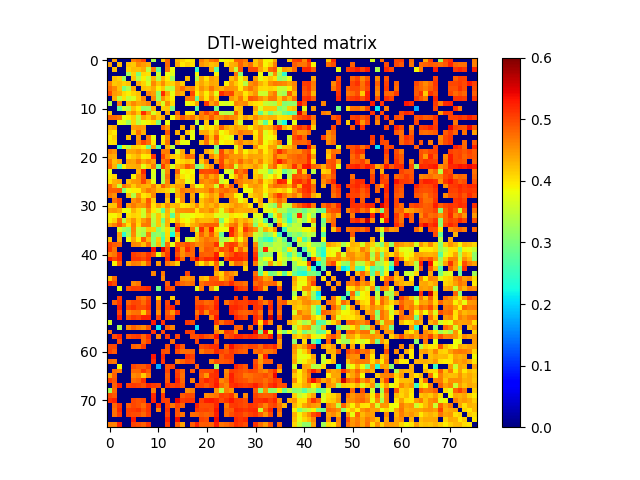

Values plotted in this chart, from the file beside it:
0.000000000000000000e+00, 4.439045446071885892e-01, 0.000000000000000000e+00, 0.000000000000000000e+00, 0.000000000000000000e+00, 4.645415806580148743e-01, 4.778527363164890018e-01, 5.009495694209427086e-01, 0.000000000000000000e+00, 3.360605656803142827e-01, 0.000000000000000000e+00, 4.167548639811528011e-01, 4.819818055137891077e-01, 0.000000000000000000e+00, 4.297391927534042755e-01, 4.117827896501123908e-01, 3.942454317553626963e-01, 3.991892255824219804e-01, 0.000000000000000000e+00, 4.652251163034746839e-01, 4.412902683331826892e-01, 4.687912593346498236e-01, 4.825116303454767275e-01, 3.783264469339193137e-01
4.439045446071885892e-01, 0.000000000000000000e+00, 4.253205188561201000e-01, 0.000000000000000000e+00, 4.221972619954836858e-01, 4.178615328390068995e-01, 4.580418973444770891e-01, 4.464814218876959062e-01, 4.353964465516549920e-01, 0.000000000000000000e+00, 0.000000000000000000e+00, 0.000000000000000000e+00, 4.787788422122741250e-01, 0.000000000000000000e+00, 4.395281504573996800e-01, 3.971245920122167261e-01, 4.138380358834377049e-01, 4.052168679999129108e-01, 0.000000000000000000e+00, 4.511124052466560230e-01, 4.381214819624045242e-01, 4.237920141494986859e-01, 4.303756585824218828e-01, 0.000000000000000000e+00
0.000000000000000000e+00, 4.253205188561201000e-01, 0.000000000000000000e+00, 0.000000000000000000e+00, 4.124711827374309969e-01, 4.260118571990175185e-01, 4.241011381940810732e-01, 4.374376189012100791e-01, 3.452566658107671937e-01, 4.681764078127155226e-01, 2.816705859867191797e-01, 0.000000000000000000e+00, 4.694903026602657015e-01, 3.792772311865519885e-01, 0.000000000000000000e+00, 0.000000000000000000e+00, 0.000000000000000000e+00, 0.000000000000000000e+00, 2.435666160067742059e-01, 0.000000000000000000e+00, 0.000000000000000000e+00, 4.414878108476302798e-01, 2.770498422919274728e-01, 0.000000000000000000e+00
0.000000000000000000e+00, 0.000000000000000000e+00, 0.000000000000000000e+00, 0.000000000000000000e+00, 3.218781433896851785e-01, 4.104049141044269211e-01, 2.992577359910232881e-01, 4.062336980743904147e-01, 4.020857909236627004e-01, 0.000000000000000000e+00, 3.610387820216318100e-01, 0.000000000000000000e+00, 3.767928152111559847e-01, 3.721419952996513070e-01, 0.000000000000000000e+00, 0.000000000000000000e+00, 0.000000000000000000e+00, 0.000000000000000000e+00, 3.879328018723670057e-01, 0.000000000000000000e+00, 0.000000000000000000e+00, 0.000000000000000000e+00, 3.911267722327161911e-01, 0.000000000000000000e+00
0.000000000000000000e+00, 4.221972619954836858e-01, 4.124711827374309969e-01, 3.218781433896851785e-01, 0.000000000000000000e+00, 4.210259396629336126e-01, 3.359427078417772106e-01, 3.925613486602883007e-01, 3.499185884734279939e-01, 4.309876422593925116e-01, 3.409644889101290932e-01, 4.299039421193767141e-01, 3.929223832662390725e-01, 3.231635983745254070e-01, 0.000000000000000000e+00, 0.000000000000000000e+00, 4.261789398302420762e-01, 0.000000000000000000e+00, 3.389968362736899832e-01, 4.370343240945039898e-01, 4.023464309158619745e-01, 4.449500768278961127e-01, 4.316794209143838268e-01, 0.000000000000000000e+00
4.645415806580148743e-01, 4.178615328390068995e-01, 4.260118571990175185e-01, 4.104049141044269211e-01, 4.210259396629336126e-01, 0.000000000000000000e+00, 4.369432274659806881e-01, 4.105513657802751237e-01, 3.667816038518146859e-01, 4.580035184069993770e-01, 4.214764704929516159e-01, 4.565864358500165143e-01, 4.131910433676815875e-01, 4.110761589511101044e-01, 4.471169979104689940e-01, 4.126594537637395810e-01, 0.000000000000000000e+00, 0.000000000000000000e+00, 4.162946980444690026e-01, 4.402157749875296733e-01, 4.189356609219508920e-01, 4.403866500595495781e-01, 4.342446966094091754e-01, 0.000000000000000000e+00
4.778527363164890018e-01, 4.580418973444770891e-01, 4.241011381940810732e-01, 2.992577359910232881e-01, 3.359427078417772106e-01, 4.369432274659806881e-01, 0.000000000000000000e+00, 4.234853068746641247e-01, 4.191391841349921266e-01, 4.368648241484298089e-01, 3.915231589078531083e-01, 4.177861198135963128e-01, 3.477184435643793092e-01, 3.440876039878891235e-01, 4.503170902819185750e-01, 4.745560797514882245e-01, 4.494899911590076735e-01, 4.609620262321075801e-01, 4.108395413636367066e-01, 4.541328756409778178e-01, 4.327846444955354976e-01, 4.700088823527356907e-01, 4.383407022877793269e-01, 4.325430888470663815e-01
5.009495694209427086e-01, 4.464814218876959062e-01, 4.374376189012100791e-01, 4.062336980743904147e-01, 3.925613486602883007e-01, 4.105513657802751237e-01, 4.234853068746641247e-01, 0.000000000000000000e+00, 4.601088694216652897e-01, 4.452277341156670176e-01, 3.151601796637832908e-01, 5.160561700172985322e-01, 4.395291987018768998e-01, 3.772552280955919768e-01, 4.470297661099313924e-01, 4.327973393152678150e-01, 0.000000000000000000e+00, 5.011304484107573787e-01, 3.918063008790096946e-01, 4.327372146996030233e-01, 3.920917997762998208e-01, 4.390182168757614800e-01, 3.739759439104495264e-01, 5.198306043908855756e-01
0.000000000000000000e+00, 4.353964465516549920e-01, 3.452566658107671937e-01, 4.020857909236627004e-01, 3.499185884734279939e-01, 3.667816038518146859e-01, 4.191391841349921266e-01, 4.601088694216652897e-01, 0.000000000000000000e+00, 4.592426269754151802e-01, 3.228126245352085921e-01, 4.546624784900125116e-01, 4.153713803164937879e-01, 3.898770231658448826e-01, 0.000000000000000000e+00, 0.000000000000000000e+00, 4.682382486637480801e-01, 4.744568934859643150e-01, 2.842552772686123275e-01, 4.466541397430018878e-01, 4.007084289577849123e-01, 4.612791900549456092e-01, 4.195205568575541832e-01, 0.000000000000000000e+00
3.360605656803142827e-01, 0.000000000000000000e+00, 4.681764078127155226e-01, 0.000000000000000000e+00, 4.309876422593925116e-01, 4.580035184069993770e-01, 4.368648241484298089e-01, 4.452277341156670176e-01, 4.592426269754151802e-01, 0.000000000000000000e+00, 4.311063944132885184e-01, 3.659205999306399115e-01, 4.549757317372313814e-01, 4.034719619258931855e-01, 0.000000000000000000e+00, 0.000000000000000000e+00, 3.792340906693079106e-01, 3.979381743347527034e-01, 4.407702769482175209e-01, 0.000000000000000000e+00, 5.114305615425109863e-01, 4.410341183006148968e-01, 4.704861960113150277e-01, 3.709081464926943239e-01
0.000000000000000000e+00, 0.000000000000000000e+00, 2.816705859867191797e-01, 3.610387820216318100e-01, 3.409644889101290932e-01, 4.214764704929516159e-01, 3.915231589078531083e-01, 3.151601796637832908e-01, 3.228126245352085921e-01, 4.311063944132885184e-01, 0.000000000000000000e+00, 4.130531472208093247e-01, 4.172240228049166055e-01, 3.021278353708379272e-01, 0.000000000000000000e+00, 0.000000000000000000e+00, 0.000000000000000000e+00, 0.000000000000000000e+00, 2.677657511111101174e-01, 0.000000000000000000e+00, 0.000000000000000000e+00, 0.000000000000000000e+00, 2.916571939782057754e-01, 0.000000000000000000e+00
4.167548639811528011e-01, 0.000000000000000000e+00, 0.000000000000000000e+00, 0.000000000000000000e+00, 4.299039421193767141e-01, 4.565864358500165143e-01, 4.177861198135963128e-01, 5.160561700172985322e-01, 4.546624784900125116e-01, 3.659205999306399115e-01, 4.130531472208093247e-01, 0.000000000000000000e+00, 4.393917134892538767e-01, 0.000000000000000000e+00, 4.784889817237854004e-01, 0.000000000000000000e+00, 3.966995169629973228e-01, 4.010426970385008727e-01, 0.000000000000000000e+00, 4.662808179855347235e-01, 4.998457693384236733e-01, 4.700606546257917184e-01, 5.074573880990623787e-01, 3.494068577622749805e-01
4.819818055137891077e-01, 4.787788422122741250e-01, 4.694903026602657015e-01, 3.767928152111559847e-01, 3.929223832662390725e-01, 4.131910433676815875e-01, 3.477184435643793092e-01, 4.395291987018768998e-01, 4.153713803164937879e-01, 4.549757317372313814e-01, 4.172240228049166055e-01, 4.393917134892538767e-01, 0.000000000000000000e+00, 3.815116003284674817e-01, 4.501126577850239063e-01, 4.883141204925435241e-01, 4.590313372056898933e-01, 4.748370603518026201e-01, 4.331587977618696073e-01, 4.669837419303348169e-01, 4.541357057404533104e-01, 4.882337584053164092e-01, 4.480981995730197731e-01, 4.566187536867922780e-01
0.000000000000000000e+00, 0.000000000000000000e+00, 3.792772311865519885e-01, 3.721419952996513070e-01, 3.231635983745254070e-01, 4.110761589511101044e-01, 3.440876039878891235e-01, 3.772552280955919768e-01, 3.898770231658448826e-01, 4.034719619258931855e-01, 3.021278353708379272e-01, 0.000000000000000000e+00, 3.815116003284674817e-01, 0.000000000000000000e+00, 0.000000000000000000e+00, 0.000000000000000000e+00, 0.000000000000000000e+00, 0.000000000000000000e+00, 3.461881500429387915e-01, 0.000000000000000000e+00, 4.181412223223682223e-01, 0.000000000000000000e+00, 3.695766153087056138e-01, 0.000000000000000000e+00
4.297391927534042755e-01, 4.395281504573996800e-01, 0.000000000000000000e+00, 0.000000000000000000e+00, 0.000000000000000000e+00, 4.471169979104689940e-01, 4.503170902819185750e-01, 4.470297661099313924e-01, 0.000000000000000000e+00, 0.000000000000000000e+00, 0.000000000000000000e+00, 4.784889817237854004e-01, 4.501126577850239063e-01, 0.000000000000000000e+00, 0.000000000000000000e+00, 4.316379801093678803e-01, 0.000000000000000000e+00, 4.375543382130787085e-01, 0.000000000000000000e+00, 3.636600998438251908e-01, 4.101658783701657152e-01, 3.965996751235039142e-01, 4.254732965026987723e-01, 4.838650412530747236e-01
4.117827896501123908e-01, 3.971245920122167261e-01, 0.000000000000000000e+00, 0.000000000000000000e+00, 0.000000000000000000e+00, 4.126594537637395810e-01, 4.745560797514882245e-01, 4.327973393152678150e-01, 0.000000000000000000e+00, 0.000000000000000000e+00, 0.000000000000000000e+00, 0.000000000000000000e+00, 4.883141204925435241e-01, 0.000000000000000000e+00, 4.316379801093678803e-01, 0.000000000000000000e+00, 4.224442485105527889e-01, 3.752997735139669278e-01, 0.000000000000000000e+00, 4.374900080663252089e-01, 4.372584013088701149e-01, 4.084411728859663193e-01, 4.464352843190320108e-01, 3.842173502549128261e-01
3.942454317553626963e-01, 4.138380358834377049e-01, 0.000000000000000000e+00, 0.000000000000000000e+00, 4.261789398302420762e-01, 0.000000000000000000e+00, 4.494899911590076735e-01, 0.000000000000000000e+00, 4.682382486637480801e-01, 3.792340906693079106e-01, 0.000000000000000000e+00, 3.966995169629973228e-01, 4.590313372056898933e-01, 0.000000000000000000e+00, 0.000000000000000000e+00, 4.224442485105527889e-01, 0.000000000000000000e+00, 3.807221823521517168e-01, 0.000000000000000000e+00, 0.000000000000000000e+00, 4.784180048313179112e-01, 4.203664235780310010e-01, 4.886188917505048246e-01, 3.935594294795792814e-01
3.991892255824219804e-01, 4.052168679999129108e-01, 0.000000000000000000e+00, 0.000000000000000000e+00, 0.000000000000000000e+00, 0.000000000000000000e+00, 4.609620262321075801e-01, 5.011304484107573787e-01, 4.744568934859643150e-01, 3.979381743347527034e-01, 0.000000000000000000e+00, 4.010426970385008727e-01, 4.748370603518026201e-01, 0.000000000000000000e+00, 4.375543382130787085e-01, 3.752997735139669278e-01, 3.807221823521517168e-01, 0.000000000000000000e+00, 0.000000000000000000e+00, 4.205885141883491940e-01, 4.753215136496096171e-01, 4.078895779574026048e-01, 4.680502689897843016e-01, 3.855553180746829067e-01
0.000000000000000000e+00, 0.000000000000000000e+00, 2.435666160067742059e-01, 3.879328018723670057e-01, 3.389968362736899832e-01, 4.162946980444690026e-01, 4.108395413636367066e-01, 3.918063008790096946e-01, 2.842552772686123275e-01, 4.407702769482175209e-01, 2.677657511111101174e-01, 0.000000000000000000e+00, 4.331587977618696073e-01, 3.461881500429387915e-01, 0.000000000000000000e+00, 0.000000000000000000e+00, 0.000000000000000000e+00, 0.000000000000000000e+00, 0.000000000000000000e+00, 0.000000000000000000e+00, 0.000000000000000000e+00, 0.000000000000000000e+00, 2.984184236117009004e-01, 0.000000000000000000e+00
4.652251163034746839e-01, 4.511124052466560230e-01, 0.000000000000000000e+00, 0.000000000000000000e+00, 4.370343240945039898e-01, 4.402157749875296733e-01, 4.541328756409778178e-01, 4.327372146996030233e-01, 4.466541397430018878e-01, 0.000000000000000000e+00, 0.000000000000000000e+00, 4.662808179855347235e-01, 4.669837419303348169e-01, 0.000000000000000000e+00, 3.636600998438251908e-01, 4.374900080663252089e-01, 0.000000000000000000e+00, 4.205885141883491940e-01, 0.000000000000000000e+00, 0.000000000000000000e+00, 4.374391589031422778e-01, 4.154086335689067266e-01, 3.281696302140192922e-01, 5.004962001105377478e-01
4.412902683331826892e-01, 4.381214819624045242e-01, 0.000000000000000000e+00, 0.000000000000000000e+00, 4.023464309158619745e-01, 4.189356609219508920e-01, 4.327846444955354976e-01, 3.920917997762998208e-01, 4.007084289577849123e-01, 5.114305615425109863e-01, 0.000000000000000000e+00, 4.998457693384236733e-01, 4.541357057404533104e-01, 4.181412223223682223e-01, 4.101658783701657152e-01, 4.372584013088701149e-01, 4.784180048313179112e-01, 4.753215136496096171e-01, 0.000000000000000000e+00, 4.374391589031422778e-01, 0.000000000000000000e+00, 4.656089793979040770e-01, 4.242450962161324890e-01, 4.962315232185455227e-01
4.687912593346498236e-01, 4.237920141494986859e-01, 4.414878108476302798e-01, 0.000000000000000000e+00, 4.449500768278961127e-01, 4.403866500595495781e-01, 4.700088823527356907e-01, 4.390182168757614800e-01, 4.612791900549456092e-01, 4.410341183006148968e-01, 0.000000000000000000e+00, 4.700606546257917184e-01, 4.882337584053164092e-01, 0.000000000000000000e+00, 3.965996751235039142e-01, 4.084411728859663193e-01, 4.203664235780310010e-01, 4.078895779574026048e-01, 0.000000000000000000e+00, 4.154086335689067266e-01, 4.656089793979040770e-01, 0.000000000000000000e+00, 4.503802627826659077e-01, 4.998203719102803921e-01
4.825116303454767275e-01, 4.303756585824218828e-01, 2.770498422919274728e-01, 3.911267722327161911e-01, 4.316794209143838268e-01, 4.342446966094091754e-01, 4.383407022877793269e-01, 3.739759439104495264e-01, 4.195205568575541832e-01, 4.704861960113150277e-01, 2.916571939782057754e-01, 5.074573880990623787e-01, 4.480981995730197731e-01, 3.695766153087056138e-01, 4.254732965026987723e-01, 4.464352843190320108e-01, 4.886188917505048246e-01, 4.680502689897843016e-01, 2.984184236117009004e-01, 3.281696302140192922e-01, 4.242450962161324890e-01, 4.503802627826659077e-01, 0.000000000000000000e+00, 5.081519259877231853e-01
3.783264469339193137e-01, 0.000000000000000000e+00, 0.000000000000000000e+00, 0.000000000000000000e+00, 0.000000000000000000e+00, 0.000000000000000000e+00, 4.325430888470663815e-01, 5.198306043908855756e-01, 0.000000000000000000e+00, 3.709081464926943239e-01, 0.000000000000000000e+00, 3.494068577622749805e-01, 4.566187536867922780e-01, 0.000000000000000000e+00, 4.838650412530747236e-01, 3.842173502549128261e-01, 3.935594294795792814e-01, 3.855553180746829067e-01, 0.000000000000000000e+00, 5.004962001105377478e-01, 4.962315232185455227e-01, 4.998203719102803921e-01, 5.081519259877231853e-01, 0.000000000000000000e+00
3.945634030165948158e-01, 4.091465448165901853e-01, 0.000000000000000000e+00, 0.000000000000000000e+00, 0.000000000000000000e+00, 3.912299398332819145e-01, 4.537001482196544866e-01, 4.936695291360708171e-01, 0.000000000000000000e+00, 3.654595862761279013e-01, 0.000000000000000000e+00, 3.403327720225459152e-01, 4.726546306859562008e-01, 0.000000000000000000e+00, 4.423601888570675156e-01, 4.018966799905103748e-01, 3.863923193939982070e-01, 4.000681074924449798e-01, 0.000000000000000000e+00, 4.402387774045430913e-01, 4.751511695261955159e-01, 4.398400149939223902e-01, 4.639031524010528984e-01, 3.690133333575805752e-01
4.018749226178366940e-01, 4.320898458779520168e-01, 4.388593477777246177e-01, 0.000000000000000000e+00, 4.252686577817870184e-01, 4.455206703837715776e-01, 4.513443638340335906e-01, 5.013714444617872745e-01, 4.498545967394708134e-01, 3.791256786584030758e-01, 0.000000000000000000e+00, 3.434011633215023895e-01, 4.608179453915384194e-01, 0.000000000000000000e+00, 4.264931831652173932e-01, 4.321307507841923856e-01, 3.722409462482998976e-01, 3.974256330459136066e-01, 0.000000000000000000e+00, 4.632370242734167864e-01, 4.512314245690912107e-01, 4.627687757835783899e-01, 4.774582635626221094e-01, 3.585131038216117227e-01
4.824633643584855802e-01, 4.386315877363334836e-01, 3.504815981795771918e-01, 4.722714790716531219e-01, 4.518345983112104780e-01, 4.165800602879974890e-01, 4.456114698100767102e-01, 4.355178062986311271e-01, 4.297544118810290859e-01, 4.618658764242429826e-01, 4.159046496091500233e-01, 4.840011108751525182e-01, 4.504508520405138272e-01, 4.236481661184958725e-01, 4.461505186497857212e-01, 4.435533079044635119e-01, 0.000000000000000000e+00, 4.459778105218885069e-01, 3.741454739501953175e-01, 3.956755924269528824e-01, 4.488576860904370802e-01, 4.452341108119874935e-01, 3.588850683360513272e-01, 4.981676240409229073e-01
4.841396653590219201e-01, 4.832629204693799085e-01, 4.892287275617476228e-01, 3.053638445082548225e-01, 3.777401318615570824e-01, 3.923157305327000799e-01, 3.947786858247139263e-01, 4.407285839536421723e-01, 4.683489801141830777e-01, 4.528471987307611246e-01, 4.247403418211496140e-01, 4.209141554367077931e-01, 4.103669465385920145e-01, 3.617581102092031764e-01, 4.320405039915716783e-01, 4.692601939245182874e-01, 4.547127693825182004e-01, 4.657821545602399138e-01, 4.450760753060100106e-01, 4.431028712188813112e-01, 4.522055085628329807e-01, 4.799743470299607795e-01, 4.468479014715840969e-01, 4.688959253935238158e-01
4.681075935158576784e-01, 4.540081652825707081e-01, 0.000000000000000000e+00, 0.000000000000000000e+00, 4.264454689934727982e-01, 3.419698388578958914e-01, 4.473920391152365061e-01, 3.964969296197465853e-01, 4.106547718704592898e-01, 4.577511981996912893e-01, 0.000000000000000000e+00, 0.000000000000000000e+00, 4.452276570055773153e-01, 0.000000000000000000e+00, 4.321522257128245226e-01, 4.572174922931729890e-01, 0.000000000000000000e+00, 4.382593372627061057e-01, 0.000000000000000000e+00, 3.906346611758230725e-01, 4.217621447576981875e-01, 4.463286996250376837e-01, 4.248370833444408134e-01, 4.925709236803553770e-01
0.000000000000000000e+00, 4.750966917082372065e-01, 4.984037400721537114e-01, 0.000000000000000000e+00, 0.000000000000000000e+00, 4.542654791160132266e-01, 4.689903477918812014e-01, 4.270833979852899920e-01, 4.920532246482631766e-01, 4.139833329551806940e-01, 0.000000000000000000e+00, 0.000000000000000000e+00, 4.241346206913079731e-01, 0.000000000000000000e+00, 3.935558768376866134e-01, 4.553266397523054176e-01, 0.000000000000000000e+00, 4.434376219839021860e-01, 0.000000000000000000e+00, 4.206538982887834122e-01, 4.434472426009328783e-01, 4.587503011760417082e-01, 4.309593258845919039e-01, 0.000000000000000000e+00
4.190929320874253183e-01, 4.196937717769089748e-01, 4.981102921783542858e-01, 0.000000000000000000e+00, 4.456667417275421150e-01, 4.666625050364455740e-01, 4.466074039326379808e-01, 4.501008215202674245e-01, 4.821093745209220072e-01, 4.027233527781073907e-01, 4.411615595327447181e-01, 4.108785971440401807e-01, 4.584245077895970910e-01, 4.237225790550391835e-01, 4.329396553433538242e-01, 3.968170380270307773e-01, 4.043367625823034994e-01, 4.213851029000137971e-01, 4.562297122811442840e-01, 4.106889294023902126e-01, 4.390626781065505857e-01, 4.267616254358332917e-01, 4.510923195832908239e-01, 4.108237076285222167e-01
4.467308986836269757e-01, 4.507808461746208861e-01, 4.389121574573541240e-01, 3.807829627801361250e-01, 3.756050136468581102e-01, 4.318555237399501756e-01, 4.064417299663614092e-01, 3.593614830430449936e-01, 4.526367828191005804e-01, 3.979023894638323844e-01, 3.646354322207894794e-01, 2.807392203034215772e-01, 4.313368886190727114e-01, 3.604690160402094223e-01, 4.486857331666648241e-01, 4.532355670584515828e-01, 4.565013858010802950e-01, 4.572042332149878763e-01, 4.030244624707863821e-01, 4.460750788636250741e-01, 4.397645402742563769e-01, 4.603977597219968132e-01, 4.269479099157442725e-01, 3.661146163973240109e-01
3.912336899575449833e-01, 3.870006429703419792e-01, 4.087521634278825089e-01, 0.000000000000000000e+00, 3.995338358503893739e-01, 4.112633130799550063e-01, 4.044669941977622196e-01, 3.581589993178738163e-01, 4.331786565964279023e-01, 3.536239569395587812e-01, 4.177361100877292066e-01, 3.579072679613801156e-01, 4.251347997864476924e-01, 2.775566106282570944e-01, 4.274741064223651077e-01, 3.660030358310574217e-01, 3.739531875197489863e-01, 3.843549496210628136e-01, 3.944048354612578189e-01, 3.956818476662701256e-01, 4.137114522628140834e-01, 4.139901469393756916e-01, 3.721133801984500833e-01, 3.677737885044304877e-01
3.902132956543938880e-01, 4.112075732165976216e-01, 4.760495590196173743e-01, 3.433518086662721847e-01, 4.200679792785506073e-01, 4.539817729768486076e-01, 4.102173610668918835e-01, 4.458862089821394870e-01, 4.704505642065431870e-01, 3.435430130806561011e-01, 4.183739777229142920e-01, 2.908984589168737145e-01, 4.337966487428575046e-01, 3.824139931250504776e-01, 4.356018639937995207e-01, 3.950037560300067030e-01, 3.797520409124576224e-01, 4.079926014857078731e-01, 4.415451689160134752e-01, 4.271055966350991162e-01, 4.283063122517696830e-01, 4.313682562619818861e-01, 4.532974866272250769e-01, 3.012802813729750229e-01
4.385948936943839249e-01, 4.637514289988898808e-01, 4.909292120937817083e-01, 4.524345745864665758e-01, 4.009501215589332257e-01, 4.675051518756235813e-01, 4.034737933373359065e-01, 4.672465664030989174e-01, 4.704300361019074228e-01, 3.335801282887960184e-01, 4.190429454910359897e-01, 3.289475670280337938e-01, 4.317568229145570258e-01, 0.000000000000000000e+00, 4.841015602909651272e-01, 4.346261001792238177e-01, 3.988866676024320768e-01, 4.330694197008804203e-01, 4.432079765338894917e-01, 4.695114329194973735e-01, 4.836572466732699804e-01, 4.846849924918459895e-01, 4.831787604259160096e-01, 3.597043688442416731e-01
0.000000000000000000e+00, 0.000000000000000000e+00, 3.667199454034431039e-01, 3.326196889181015082e-01, 3.137373026347550220e-01, 4.632178427110898999e-01, 3.543900366883506181e-01, 3.429685744407169889e-01, 4.154499283335085780e-01, 4.122100055256989193e-01, 3.059349575652727804e-01, 3.440954803463460165e-01, 4.039350875784448736e-01, 2.930102682124129942e-01, 5.172282775076257888e-01, 0.000000000000000000e+00, 0.000000000000000000e+00, 4.676446361435904753e-01, 3.472276383958388113e-01, 5.172936091533029135e-01, 4.471748196694074196e-01, 5.280687661718407311e-01, 4.039021051176177046e-01, 3.862967501604138154e-01
0.000000000000000000e+00, 0.000000000000000000e+00, 4.447778738142442179e-01, 2.424154593558306980e-01, 3.284483694457432934e-01, 4.583894166684375215e-01, 3.538837867142702875e-01, 3.297723810607867123e-01, 4.624134793843632796e-01, 3.067667533440224803e-01, 3.226760367893000137e-01, 2.895966730166842917e-01, 4.068550641283766867e-01, 2.256275677929678869e-01, 4.336297771673000012e-01, 0.000000000000000000e+00, 0.000000000000000000e+00, 0.000000000000000000e+00, 4.155684774502416134e-01, 4.817225901391404830e-01, 4.445135481972037894e-01, 4.892103088353976226e-01, 4.276815883138126995e-01, 2.869368256136223816e-01
4.202001156729663900e-01, 0.000000000000000000e+00, 4.361257255324165749e-01, 0.000000000000000000e+00, 3.799547833145863196e-01, 4.396342018169873134e-01, 3.914613965578034871e-01, 4.867219407660094976e-01, 4.304471001235382066e-01, 3.117387773814723761e-01, 4.133019300814850250e-01, 2.650842478949747005e-01, 4.101697366360804731e-01, 0.000000000000000000e+00, 4.015091061524163063e-01, 0.000000000000000000e+00, 3.540377458400945088e-01, 3.726082870415167170e-01, 4.255640743970012241e-01, 4.533361759106924183e-01, 4.732266462717326094e-01, 4.596965348774876836e-01, 4.558513260041829884e-01, 3.258961183126806160e-01
5.036350911770461902e-01, 4.858971241159930066e-01, 4.789583728907915727e-01, 0.000000000000000000e+00, 0.000000000000000000e+00, 4.615435044918220764e-01, 4.546989193334010082e-01, 4.254388452281471777e-01, 4.764316095879176927e-01, 3.172170560242060788e-01, 4.249848535534271887e-01, 2.830998640304657754e-01, 4.744208833920207091e-01, 3.757109420905603847e-01, 4.859585870187895229e-01, 4.788931181912519097e-01, 4.974146318531498800e-01, 4.798379700136076176e-01, 4.591156749091944156e-01, 4.605175038717364000e-01, 4.759044511985188741e-01, 4.770938386064830228e-01, 5.144126576414222995e-01, 3.580770340067152002e-01
5.101885818172330334e-01, 4.717473699429922118e-01, 0.000000000000000000e+00, 0.000000000000000000e+00, 0.000000000000000000e+00, 0.000000000000000000e+00, 0.000000000000000000e+00, 0.000000000000000000e+00, 0.000000000000000000e+00, 5.352802250495952707e-01, 0.000000000000000000e+00, 5.494161191942946720e-01, 4.966625422236323195e-01, 0.000000000000000000e+00, 5.115976247338804850e-01, 4.522833142020253883e-01, 5.163194606335244075e-01, 4.805610694444348852e-01, 0.000000000000000000e+00, 4.564384897402241070e-01, 4.879118432982124109e-01, 4.851329315878936121e-01, 4.590072517266349239e-01, 5.009953293778952599e-01
4.584685453392484122e-01, 4.695045258931986876e-01, 5.217677058108352028e-01, 0.000000000000000000e+00, 0.000000000000000000e+00, 5.064029038115216430e-01, 4.984543881688019984e-01, 4.893526865378596269e-01, 5.149537833008588361e-01, 4.944286172888723851e-01, 3.736405074596405029e-01, 4.594208800371936130e-01, 5.068357671188379321e-01, 0.000000000000000000e+00, 4.945700418100276163e-01, 4.542416518534012071e-01, 4.784563982629301826e-01, 4.804445054924019742e-01, 0.000000000000000000e+00, 4.873549006763117086e-01, 4.815954336509358780e-01, 4.845382316418928026e-01, 5.282474599163483608e-01, 4.103107776865376755e-01
5.271620674674830642e-01, 5.015152544851996241e-01, 5.208113924822604934e-01, 0.000000000000000000e+00, 0.000000000000000000e+00, 5.130016472536459426e-01, 5.118523480191854436e-01, 4.994795134487842181e-01, 5.183211265008259572e-01, 0.000000000000000000e+00, 0.000000000000000000e+00, 0.000000000000000000e+00, 5.185053520504686597e-01, 0.000000000000000000e+00, 5.330825494382129826e-01, 4.758923703017853835e-01, 0.000000000000000000e+00, 4.983055323946649073e-01, 5.471276630355537129e-01, 5.007055974742986582e-01, 5.181743744560582954e-01, 5.177661524800550863e-01, 5.359217909062945484e-01, 0.000000000000000000e+00
0.000000000000000000e+00, 3.894358669687821850e-01, 4.855348143625154989e-01, 0.000000000000000000e+00, 4.383805589815332193e-01, 4.679259069669660098e-01, 4.633598719577380898e-01, 4.289373016038888209e-01, 4.893167776101963184e-01, 0.000000000000000000e+00, 4.462415467165524174e-01, 0.000000000000000000e+00, 4.715660565321599940e-01, 4.464142905189840138e-01, 4.113718439596257270e-01, 0.000000000000000000e+00, 0.000000000000000000e+00, 0.000000000000000000e+00, 4.470282469562374961e-01, 3.990106939021014765e-01, 4.463609557218994883e-01, 4.061096523049099738e-01, 4.843962455314294036e-01, 3.426244960708811904e-01
0.000000000000000000e+00, 0.000000000000000000e+00, 0.000000000000000000e+00, 0.000000000000000000e+00, 0.000000000000000000e+00, 0.000000000000000000e+00, 0.000000000000000000e+00, 0.000000000000000000e+00, 0.000000000000000000e+00, 0.000000000000000000e+00, 0.000000000000000000e+00, 0.000000000000000000e+00, 0.000000000000000000e+00, 0.000000000000000000e+00, 0.000000000000000000e+00, 0.000000000000000000e+00, 0.000000000000000000e+00, 0.000000000000000000e+00, 0.000000000000000000e+00, 0.000000000000000000e+00, 0.000000000000000000e+00, 0.000000000000000000e+00, 4.690942352593723830e-01, 0.000000000000000000e+00
0.000000000000000000e+00, 0.000000000000000000e+00, 0.000000000000000000e+00, 0.000000000000000000e+00, 0.000000000000000000e+00, 0.000000000000000000e+00, 0.000000000000000000e+00, 0.000000000000000000e+00, 0.000000000000000000e+00, 4.609189912421823854e-01, 0.000000000000000000e+00, 4.676828223572990217e-01, 0.000000000000000000e+00, 0.000000000000000000e+00, 0.000000000000000000e+00, 0.000000000000000000e+00, 5.035618543624877930e-01, 0.000000000000000000e+00, 0.000000000000000000e+00, 0.000000000000000000e+00, 0.000000000000000000e+00, 0.000000000000000000e+00, 4.357990475031118804e-01, 4.103207019277352874e-01
4.206246443776657240e-01, 4.779807881722902829e-01, 0.000000000000000000e+00, 0.000000000000000000e+00, 0.000000000000000000e+00, 0.000000000000000000e+00, 0.000000000000000000e+00, 0.000000000000000000e+00, 0.000000000000000000e+00, 0.000000000000000000e+00, 0.000000000000000000e+00, 4.549368655368979941e-01, 0.000000000000000000e+00, 0.000000000000000000e+00, 0.000000000000000000e+00, 4.565844889016474895e-01, 4.502713770642554070e-01, 4.585714795920307063e-01, 0.000000000000000000e+00, 4.314518868923187256e-01, 4.183224125622860834e-01, 4.875816566785355910e-01, 4.833666455941760809e-01, 4.215652943092663141e-01
5.158234244354745757e-01, 4.956684990067640739e-01, 0.000000000000000000e+00, 0.000000000000000000e+00, 0.000000000000000000e+00, 4.579281802459269080e-01, 4.705647574469148942e-01, 0.000000000000000000e+00, 0.000000000000000000e+00, 0.000000000000000000e+00, 0.000000000000000000e+00, 0.000000000000000000e+00, 4.868477781772294066e-01, 0.000000000000000000e+00, 5.006637597336186518e-01, 4.793135134201536030e-01, 4.696392220651542937e-01, 4.773757113659161111e-01, 0.000000000000000000e+00, 4.756818331974280167e-01, 4.920394864193451956e-01, 4.942688535365922786e-01, 4.981042074895161154e-01, 5.033657473420023454e-01
0.000000000000000000e+00, 0.000000000000000000e+00, 3.794647538072509763e-01, 0.000000000000000000e+00, 4.956957089977114261e-01, 5.070152281810346162e-01, 5.056793258812429803e-01, 5.116960122197643512e-01, 5.214021638497700062e-01, 0.000000000000000000e+00, 2.988998444672276156e-01, 0.000000000000000000e+00, 5.037924540450613442e-01, 4.937125662771754131e-01, 0.000000000000000000e+00, 0.000000000000000000e+00, 0.000000000000000000e+00, 0.000000000000000000e+00, 3.734183384958030261e-01, 4.686898204536412149e-01, 0.000000000000000000e+00, 4.463156053671282764e-01, 3.741954816008373208e-01, 0.000000000000000000e+00
0.000000000000000000e+00, 0.000000000000000000e+00, 0.000000000000000000e+00, 0.000000000000000000e+00, 0.000000000000000000e+00, 0.000000000000000000e+00, 0.000000000000000000e+00, 0.000000000000000000e+00, 0.000000000000000000e+00, 0.000000000000000000e+00, 0.000000000000000000e+00, 0.000000000000000000e+00, 0.000000000000000000e+00, 0.000000000000000000e+00, 0.000000000000000000e+00, 0.000000000000000000e+00, 0.000000000000000000e+00, 0.000000000000000000e+00, 0.000000000000000000e+00, 0.000000000000000000e+00, 0.000000000000000000e+00, 0.000000000000000000e+00, 0.000000000000000000e+00, 0.000000000000000000e+00
0.000000000000000000e+00, 0.000000000000000000e+00, 5.063695881248005959e-01, 0.000000000000000000e+00, 0.000000000000000000e+00, 0.000000000000000000e+00, 4.837956936815361875e-01, 4.709917247386689043e-01, 5.000950958502530241e-01, 0.000000000000000000e+00, 4.061063005908324142e-01, 0.000000000000000000e+00, 0.000000000000000000e+00, 4.134619832038878839e-01, 0.000000000000000000e+00, 0.000000000000000000e+00, 0.000000000000000000e+00, 0.000000000000000000e+00, 4.862606191487354179e-01, 0.000000000000000000e+00, 0.000000000000000000e+00, 0.000000000000000000e+00, 5.075697682117776832e-01, 0.000000000000000000e+00
0.000000000000000000e+00, 4.849615756855895077e-01, 5.146471600051946149e-01, 0.000000000000000000e+00, 4.840832826771189201e-01, 5.004119072329741291e-01, 4.971976832363095844e-01, 4.769542812733670867e-01, 5.077869419501833681e-01, 0.000000000000000000e+00, 4.757761439357898747e-01, 0.000000000000000000e+00, 5.033676356106955296e-01, 0.000000000000000000e+00, 4.915191324434062814e-01, 0.000000000000000000e+00, 0.000000000000000000e+00, 0.000000000000000000e+00, 4.944433515085497888e-01, 4.926739875553430847e-01, 4.778282160229224140e-01, 4.848216571251037221e-01, 5.186582616854197303e-01, 0.000000000000000000e+00
0.000000000000000000e+00, 0.000000000000000000e+00, 5.279760912626294544e-01, 0.000000000000000000e+00, 5.023117180416685201e-01, 5.144282596519000883e-01, 4.986268690241241752e-01, 4.965484755339359957e-01, 5.140218841610388889e-01, 0.000000000000000000e+00, 4.776822593193700839e-01, 0.000000000000000000e+00, 5.097972683636567970e-01, 5.234534369507396478e-01, 0.000000000000000000e+00, 0.000000000000000000e+00, 0.000000000000000000e+00, 0.000000000000000000e+00, 5.068157335917429229e-01, 5.151898438157548332e-01, 5.002320729912689279e-01, 4.918039045346349059e-01, 5.265220770450030896e-01, 0.000000000000000000e+00
0.000000000000000000e+00, 0.000000000000000000e+00, 5.015952473676503764e-01, 0.000000000000000000e+00, 4.582731679989650031e-01, 4.720848333183880752e-01, 4.755870513311424852e-01, 4.150646411969479144e-01, 4.908691765672272833e-01, 0.000000000000000000e+00, 4.562162004553106942e-01, 0.000000000000000000e+00, 4.855921800858536974e-01, 4.481569230556488037e-01, 5.134651925285887986e-01, 0.000000000000000000e+00, 0.000000000000000000e+00, 0.000000000000000000e+00, 4.726348080987101130e-01, 5.108370605991474633e-01, 4.567450121737530733e-01, 5.046094987687321787e-01, 5.060027291446949071e-01, 0.000000000000000000e+00
0.000000000000000000e+00, 0.000000000000000000e+00, 5.283930046036371397e-01, 0.000000000000000000e+00, 4.919158377014696271e-01, 5.105607463178089001e-01, 5.007180926297940537e-01, 5.237291195923762244e-01, 5.230600714298642151e-01, 0.000000000000000000e+00, 4.995858398135116230e-01, 0.000000000000000000e+00, 5.028278885759783767e-01, 4.984942941859857868e-01, 0.000000000000000000e+00, 0.000000000000000000e+00, 0.000000000000000000e+00, 0.000000000000000000e+00, 5.025447061641959978e-01, 0.000000000000000000e+00, 0.000000000000000000e+00, 4.643618338738623730e-01, 5.297971516303773276e-01, 0.000000000000000000e+00
3.665573175513899273e-01, 0.000000000000000000e+00, 0.000000000000000000e+00, 0.000000000000000000e+00, 0.000000000000000000e+00, 0.000000000000000000e+00, 0.000000000000000000e+00, 0.000000000000000000e+00, 0.000000000000000000e+00, 5.291767803509936918e-01, 0.000000000000000000e+00, 5.128138595767935959e-01, 0.000000000000000000e+00, 0.000000000000000000e+00, 0.000000000000000000e+00, 0.000000000000000000e+00, 5.105470793358191095e-01, 4.977822744793879983e-01, 0.000000000000000000e+00, 0.000000000000000000e+00, 0.000000000000000000e+00, 0.000000000000000000e+00, 5.101419932126558532e-01, 4.739046077060385942e-01
0.000000000000000000e+00, 0.000000000000000000e+00, 3.331051674378913141e-01, 0.000000000000000000e+00, 4.581088649265582236e-01, 4.850018059341956178e-01, 4.674725793278449726e-01, 4.547489351881245923e-01, 4.904894702931504868e-01, 0.000000000000000000e+00, 2.151911525179343865e-01, 0.000000000000000000e+00, 4.857065143874368940e-01, 4.608344922538810118e-01, 0.000000000000000000e+00, 0.000000000000000000e+00, 0.000000000000000000e+00, 0.000000000000000000e+00, 2.108975512342204928e-01, 0.000000000000000000e+00, 0.000000000000000000e+00, 0.000000000000000000e+00, 4.341277220100072110e-01, 0.000000000000000000e+00
4.743839038755519044e-01, 0.000000000000000000e+00, 0.000000000000000000e+00, 0.000000000000000000e+00, 0.000000000000000000e+00, 0.000000000000000000e+00, 0.000000000000000000e+00, 0.000000000000000000e+00, 0.000000000000000000e+00, 5.113899103256077661e-01, 0.000000000000000000e+00, 4.984268058768355214e-01, 0.000000000000000000e+00, 0.000000000000000000e+00, 0.000000000000000000e+00, 0.000000000000000000e+00, 5.068961754904596217e-01, 5.002679625686837772e-01, 0.000000000000000000e+00, 0.000000000000000000e+00, 0.000000000000000000e+00, 0.000000000000000000e+00, 4.620083169432848136e-01, 4.351731956088094044e-01
0.000000000000000000e+00, 4.973583801420645156e-01, 5.195298623794231130e-01, 0.000000000000000000e+00, 4.936669923576840757e-01, 5.039677042210931601e-01, 5.094835182723268519e-01, 4.811552854111563193e-01, 5.156743858169582362e-01, 0.000000000000000000e+00, 4.659962466033258921e-01, 0.000000000000000000e+00, 5.104076552185721205e-01, 0.000000000000000000e+00, 5.001934496522101314e-01, 0.000000000000000000e+00, 0.000000000000000000e+00, 4.945796829808731254e-01, 4.950236340100189203e-01, 5.121593152293066886e-01, 4.933486181926298730e-01, 4.864336785343139069e-01, 5.297607109252850943e-01, 0.000000000000000000e+00
0.000000000000000000e+00, 0.000000000000000000e+00, 4.977731520454218850e-01, 0.000000000000000000e+00, 0.000000000000000000e+00, 0.000000000000000000e+00, 0.000000000000000000e+00, 4.784539019049723896e-01, 5.023110383791214995e-01, 0.000000000000000000e+00, 0.000000000000000000e+00, 0.000000000000000000e+00, 0.000000000000000000e+00, 4.762508855122751239e-01, 0.000000000000000000e+00, 0.000000000000000000e+00, 0.000000000000000000e+00, 0.000000000000000000e+00, 5.000445748157548165e-01, 0.000000000000000000e+00, 0.000000000000000000e+00, 0.000000000000000000e+00, 4.892416794802962876e-01, 0.000000000000000000e+00
4.999279900485699146e-01, 5.000938489746857840e-01, 0.000000000000000000e+00, 0.000000000000000000e+00, 0.000000000000000000e+00, 4.850795510471386240e-01, 4.777406341869285811e-01, 5.071410990456556300e-01, 0.000000000000000000e+00, 0.000000000000000000e+00, 0.000000000000000000e+00, 0.000000000000000000e+00, 4.964693216303933121e-01, 0.000000000000000000e+00, 5.231156652430417608e-01, 4.885402798321090145e-01, 0.000000000000000000e+00, 0.000000000000000000e+00, 0.000000000000000000e+00, 4.969520983564105210e-01, 5.049223306089494212e-01, 5.149103882764283213e-01, 5.175531127691627153e-01, 0.000000000000000000e+00
5.056128011246915355e-01, 4.884302132311896805e-01, 0.000000000000000000e+00, 0.000000000000000000e+00, 0.000000000000000000e+00, 0.000000000000000000e+00, 0.000000000000000000e+00, 0.000000000000000000e+00, 0.000000000000000000e+00, 0.000000000000000000e+00, 0.000000000000000000e+00, 4.969425817231538089e-01, 4.901130269946741835e-01, 0.000000000000000000e+00, 4.955957346774164107e-01, 4.743396739098940107e-01, 4.759914991099650217e-01, 4.793515504320676190e-01, 0.000000000000000000e+00, 4.678953707425260733e-01, 4.864920158304215092e-01, 4.863761621053910855e-01, 5.197221293022237232e-01, 5.035939653035824692e-01
... 15 more rows
